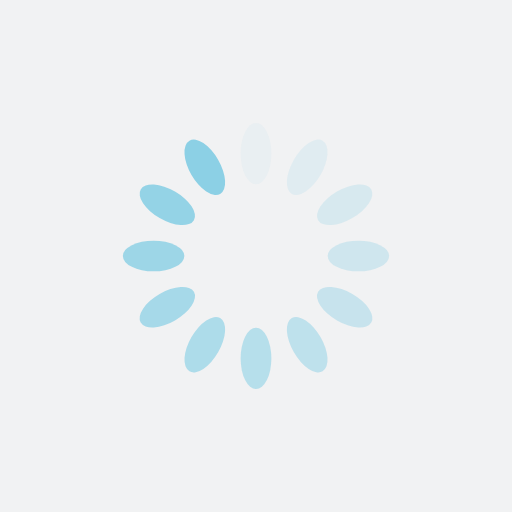
t = 0.00 s
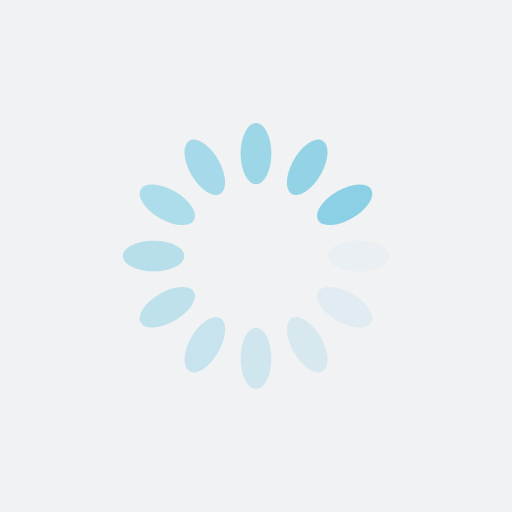
t = 0.39 s
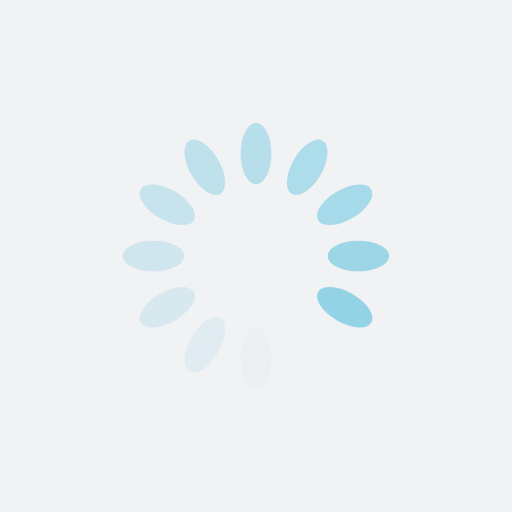
t = 0.77 s
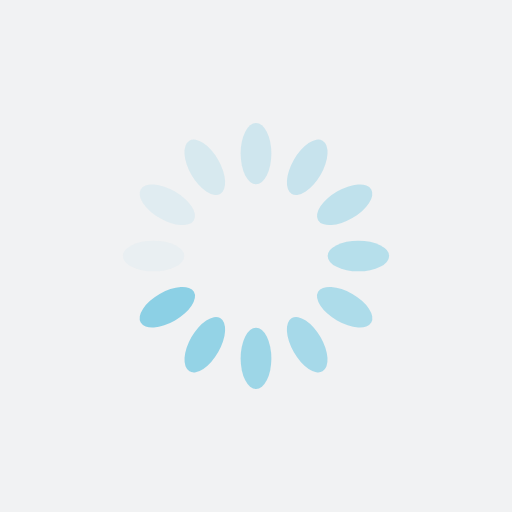
t = 1.15 s

The animated SVG that drew these frames (rendered in a browser with its animation timeline set to each time). Animation: 12 SMIL elements (animate=12); one cycle of 1.54 s, repeats indefinitely.

<?xml version="1.0" encoding="utf-8"?>
<svg xmlns="http://www.w3.org/2000/svg" xmlns:xlink="http://www.w3.org/1999/xlink" style="margin: auto; background: rgb(241, 242, 243); display: block; shape-rendering: auto;" width="200px" height="200px" viewBox="0 0 100 100" preserveAspectRatio="xMidYMid">
<g transform="rotate(0 50 50)">
  <rect x="47" y="24" rx="3" ry="6" width="6" height="12" fill="#8cd0e5">
    <animate attributeName="opacity" values="1;0" keyTimes="0;1" dur="1.5384615384615383s" begin="-1.4102564102564101s" repeatCount="indefinite"></animate>
  </rect>
</g><g transform="rotate(30 50 50)">
  <rect x="47" y="24" rx="3" ry="6" width="6" height="12" fill="#8cd0e5">
    <animate attributeName="opacity" values="1;0" keyTimes="0;1" dur="1.5384615384615383s" begin="-1.282051282051282s" repeatCount="indefinite"></animate>
  </rect>
</g><g transform="rotate(60 50 50)">
  <rect x="47" y="24" rx="3" ry="6" width="6" height="12" fill="#8cd0e5">
    <animate attributeName="opacity" values="1;0" keyTimes="0;1" dur="1.5384615384615383s" begin="-1.1538461538461537s" repeatCount="indefinite"></animate>
  </rect>
</g><g transform="rotate(90 50 50)">
  <rect x="47" y="24" rx="3" ry="6" width="6" height="12" fill="#8cd0e5">
    <animate attributeName="opacity" values="1;0" keyTimes="0;1" dur="1.5384615384615383s" begin="-1.0256410256410255s" repeatCount="indefinite"></animate>
  </rect>
</g><g transform="rotate(120 50 50)">
  <rect x="47" y="24" rx="3" ry="6" width="6" height="12" fill="#8cd0e5">
    <animate attributeName="opacity" values="1;0" keyTimes="0;1" dur="1.5384615384615383s" begin="-0.8974358974358974s" repeatCount="indefinite"></animate>
  </rect>
</g><g transform="rotate(150 50 50)">
  <rect x="47" y="24" rx="3" ry="6" width="6" height="12" fill="#8cd0e5">
    <animate attributeName="opacity" values="1;0" keyTimes="0;1" dur="1.5384615384615383s" begin="-0.7692307692307692s" repeatCount="indefinite"></animate>
  </rect>
</g><g transform="rotate(180 50 50)">
  <rect x="47" y="24" rx="3" ry="6" width="6" height="12" fill="#8cd0e5">
    <animate attributeName="opacity" values="1;0" keyTimes="0;1" dur="1.5384615384615383s" begin="-0.641025641025641s" repeatCount="indefinite"></animate>
  </rect>
</g><g transform="rotate(210 50 50)">
  <rect x="47" y="24" rx="3" ry="6" width="6" height="12" fill="#8cd0e5">
    <animate attributeName="opacity" values="1;0" keyTimes="0;1" dur="1.5384615384615383s" begin="-0.5128205128205128s" repeatCount="indefinite"></animate>
  </rect>
</g><g transform="rotate(240 50 50)">
  <rect x="47" y="24" rx="3" ry="6" width="6" height="12" fill="#8cd0e5">
    <animate attributeName="opacity" values="1;0" keyTimes="0;1" dur="1.5384615384615383s" begin="-0.3846153846153846s" repeatCount="indefinite"></animate>
  </rect>
</g><g transform="rotate(270 50 50)">
  <rect x="47" y="24" rx="3" ry="6" width="6" height="12" fill="#8cd0e5">
    <animate attributeName="opacity" values="1;0" keyTimes="0;1" dur="1.5384615384615383s" begin="-0.2564102564102564s" repeatCount="indefinite"></animate>
  </rect>
</g><g transform="rotate(300 50 50)">
  <rect x="47" y="24" rx="3" ry="6" width="6" height="12" fill="#8cd0e5">
    <animate attributeName="opacity" values="1;0" keyTimes="0;1" dur="1.5384615384615383s" begin="-0.1282051282051282s" repeatCount="indefinite"></animate>
  </rect>
</g><g transform="rotate(330 50 50)">
  <rect x="47" y="24" rx="3" ry="6" width="6" height="12" fill="#8cd0e5">
    <animate attributeName="opacity" values="1;0" keyTimes="0;1" dur="1.5384615384615383s" begin="0s" repeatCount="indefinite"></animate>
  </rect>
</g>
<!-- [ldio] generated by https://loading.io/ --></svg>